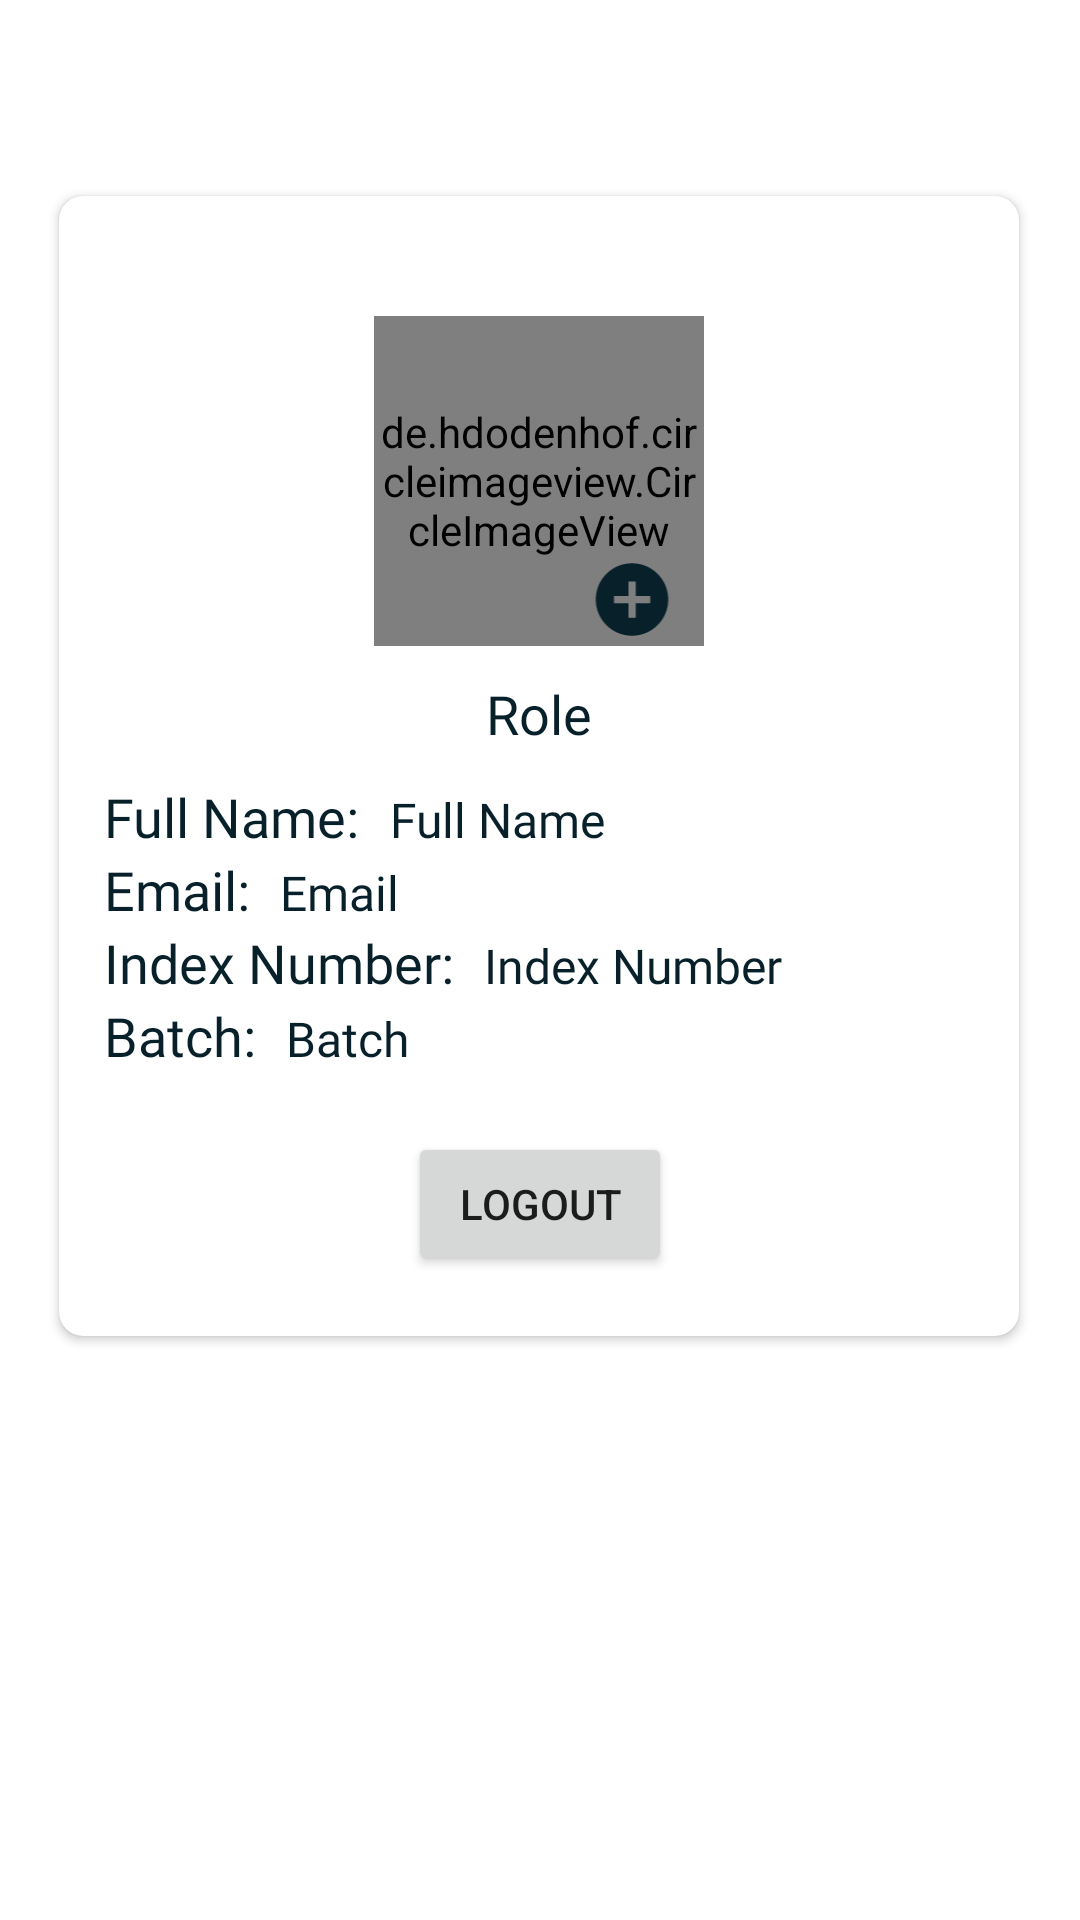

Android layout source for this screen:
<!-- AndroidManifest.xml: application theme Theme.UniversityITSchool -->
<!-- res/layout/profile_view.xml -->
<?xml version="1.0" encoding="utf-8"?>
<androidx.constraintlayout.widget.ConstraintLayout xmlns:android="http://schemas.android.com/apk/res/android"
    xmlns:tools="http://schemas.android.com/tools"
    android:layout_width="match_parent"
    android:layout_height="match_parent"
    xmlns:app="http://schemas.android.com/apk/res-auto"
    android:clipToPadding="false">

    <androidx.cardview.widget.CardView
        android:layout_width="320dp"
        android:layout_height="wrap_content"
        app:cardCornerRadius="8dp"
        app:layout_constraintBottom_toBottomOf="parent"
        app:layout_constraintEnd_toEndOf="parent"
        app:layout_constraintHorizontal_bias="0.491"
        app:layout_constraintStart_toStartOf="parent"
        app:layout_constraintTop_toTopOf="parent"
        app:layout_constraintVertical_bias="0.251">

        <androidx.constraintlayout.widget.ConstraintLayout
            android:layout_width="match_parent"
            android:layout_height="match_parent">

            <de.hdodenhof.circleimageview.CircleImageView
                android:id="@+id/profilePicture"
                android:layout_width="110dp"
                android:layout_height="110dp"
                android:layout_marginTop="40dp"
                android:src="@mipmap/ic_launcher"
                app:layout_constraintEnd_toEndOf="parent"
                app:layout_constraintStart_toStartOf="parent"
                app:layout_constraintTop_toTopOf="parent"
                tools:ignore="MissingConstraints"></de.hdodenhof.circleimageview.CircleImageView>


            <ImageView
                android:id="@+id/btnEdit"
                android:layout_width="30dp"
                android:layout_height="29dp"
                android:layout_marginTop="80dp"
                android:src="@drawable/ic_baseline_add_circle_24"
                app:layout_constraintEnd_toEndOf="@+id/profilePicture"
                app:layout_constraintHorizontal_bias="0.951"
                app:layout_constraintStart_toStartOf="parent"
                app:layout_constraintTop_toTopOf="@+id/profilePicture" />

            <TextView
                android:id="@+id/personRole"
                android:layout_width="wrap_content"
                android:layout_height="wrap_content"
                android:fontFamily="@font/poppins_medium"
                android:text="Role"
                android:textColor="@color/lightBluePro"
                android:textSize="18sp"
                app:layout_constraintBottom_toBottomOf="parent"
                app:layout_constraintEnd_toEndOf="parent"
                app:layout_constraintStart_toStartOf="parent"
                app:layout_constraintTop_toBottomOf="@+id/profilePicture"
                app:layout_constraintVertical_bias="0.051" />

            <LinearLayout
                android:id="@+id/nameLayer"
                android:layout_width="match_parent"
                android:layout_height="wrap_content"
                android:layout_marginTop="10dp"
                android:paddingHorizontal="5dp"
                app:layout_constraintTop_toBottomOf="@+id/personRole">

                <TextView
                    android:id="@+id/personName"
                    android:layout_width="wrap_content"
                    android:layout_height="wrap_content"
                    android:layout_marginStart="10dp"
                    android:fontFamily="@font/poppins_medium"
                    android:text="Full Name:"
                    android:textColor="@color/lightBluePro"
                    android:textSize="18sp"
                    app:layout_constraintBottom_toBottomOf="parent"
                    app:layout_constraintEnd_toEndOf="parent"
                    app:layout_constraintHorizontal_bias="0.016"
                    app:layout_constraintStart_toStartOf="parent"
                    app:layout_constraintTop_toBottomOf="@+id/personRole"
                    app:layout_constraintVertical_bias="0.346" />

                <TextView
                    android:id="@+id/personDBName"
                    android:layout_width="wrap_content"
                    android:layout_height="wrap_content"
                    android:layout_marginStart="10dp"
                    android:fontFamily="@font/poppins_medium"
                    android:text="Full Name"
                    android:textColor="@color/lightBluePro"
                    android:textSize="16sp"
                    app:layout_constraintBottom_toBottomOf="parent"
                    app:layout_constraintEnd_toEndOf="parent"
                    app:layout_constraintHorizontal_bias="0.016"
                    app:layout_constraintStart_toStartOf="parent"
                    app:layout_constraintTop_toBottomOf="@+id/personRole"
                    app:layout_constraintVertical_bias="0.346" />

            </LinearLayout>

            <LinearLayout
                android:id="@+id/emailLayer"
                android:layout_width="match_parent"
                android:layout_height="wrap_content"
                android:paddingHorizontal="5dp"
                app:layout_constraintTop_toBottomOf="@+id/nameLayer">

                <TextView
                    android:id="@+id/personEmail"
                    android:layout_width="wrap_content"
                    android:layout_height="wrap_content"
                    android:layout_marginStart="10dp"
                    android:fontFamily="@font/poppins_medium"
                    android:text="Email:"
                    android:textColor="@color/lightBluePro"
                    android:textSize="18sp"
                    app:layout_constraintBottom_toBottomOf="parent"
                    app:layout_constraintEnd_toEndOf="parent"
                    app:layout_constraintHorizontal_bias="0.016"
                    app:layout_constraintStart_toStartOf="parent"
                    app:layout_constraintTop_toBottomOf="@+id/personRole"
                    app:layout_constraintVertical_bias="0.346" />

                <TextView
                    android:id="@+id/personDBEmail"
                    android:layout_width="wrap_content"
                    android:layout_height="wrap_content"
                    android:layout_marginStart="10dp"
                    android:fontFamily="@font/poppins_medium"
                    android:text="Email"
                    android:textColor="@color/lightBluePro"
                    android:textSize="16sp"
                    app:layout_constraintBottom_toBottomOf="parent"
                    app:layout_constraintEnd_toEndOf="parent"
                    app:layout_constraintHorizontal_bias="0.016"
                    app:layout_constraintStart_toStartOf="parent"
                    app:layout_constraintTop_toBottomOf="@+id/personRole"
                    app:layout_constraintVertical_bias="0.346" />

            </LinearLayout>

            <LinearLayout
                android:id="@+id/indexLayer"
                android:layout_width="match_parent"
                android:layout_height="wrap_content"
                android:paddingHorizontal="5dp"
                app:layout_constraintTop_toBottomOf="@+id/emailLayer">

                <TextView
                    android:id="@+id/personIndex"
                    android:layout_width="wrap_content"
                    android:layout_height="wrap_content"
                    android:layout_marginStart="10dp"
                    android:fontFamily="@font/poppins_medium"
                    android:text="Index Number:"
                    android:textColor="@color/lightBluePro"
                    android:textSize="18sp"
                    app:layout_constraintBottom_toBottomOf="parent"
                    app:layout_constraintEnd_toEndOf="parent"
                    app:layout_constraintHorizontal_bias="0.016"
                    app:layout_constraintStart_toStartOf="parent"
                    app:layout_constraintTop_toBottomOf="@+id/personRole"
                    app:layout_constraintVertical_bias="0.346" />

                <TextView
                    android:id="@+id/personDBIndex"
                    android:layout_width="wrap_content"
                    android:layout_height="wrap_content"
                    android:layout_marginStart="10dp"
                    android:fontFamily="@font/poppins_medium"
                    android:text="Index Number"
                    android:textColor="@color/lightBluePro"
                    android:textSize="16sp"
                    app:layout_constraintBottom_toBottomOf="parent"
                    app:layout_constraintEnd_toEndOf="parent"
                    app:layout_constraintHorizontal_bias="0.016"
                    app:layout_constraintStart_toStartOf="parent"
                    app:layout_constraintTop_toBottomOf="@+id/personRole"
                    app:layout_constraintVertical_bias="0.346" />

            </LinearLayout>

            <LinearLayout
                android:id="@+id/batchLayer"
                android:layout_width="match_parent"
                android:layout_height="wrap_content"
                android:paddingHorizontal="5dp"
                app:layout_constraintTop_toBottomOf="@+id/indexLayer">

                <TextView
                    android:id="@+id/personBatch"
                    android:layout_width="wrap_content"
                    android:layout_height="wrap_content"
                    android:layout_marginStart="10dp"
                    android:fontFamily="@font/poppins_medium"
                    android:text="Batch:"
                    android:textColor="@color/lightBluePro"
                    android:textSize="18sp"
                    app:layout_constraintBottom_toBottomOf="parent"
                    app:layout_constraintEnd_toEndOf="parent"
                    app:layout_constraintHorizontal_bias="0.016"
                    app:layout_constraintStart_toStartOf="parent"
                    app:layout_constraintTop_toBottomOf="@+id/personRole"
                    app:layout_constraintVertical_bias="0.346" />

                <TextView
                    android:id="@+id/personDBBatch"
                    android:layout_width="wrap_content"
                    android:layout_height="wrap_content"
                    android:layout_marginStart="10dp"
                    android:fontFamily="@font/poppins_medium"
                    android:text="Batch"
                    android:textColor="@color/lightBluePro"
                    android:textSize="16sp"
                    app:layout_constraintBottom_toBottomOf="parent"
                    app:layout_constraintEnd_toEndOf="parent"
                    app:layout_constraintHorizontal_bias="0.016"
                    app:layout_constraintStart_toStartOf="parent"
                    app:layout_constraintTop_toBottomOf="@+id/personRole"
                    app:layout_constraintVertical_bias="0.346" />

            </LinearLayout>

            <Button
                android:id="@+id/btnLogout"
                android:layout_width="wrap_content"
                android:layout_height="wrap_content"
                android:layout_marginTop="20dp"
                android:layout_marginBottom="20dp"
                android:text="logout"
                app:layout_constraintBottom_toBottomOf="parent"
                app:layout_constraintEnd_toEndOf="parent"
                app:layout_constraintHorizontal_bias="0.501"
                app:layout_constraintStart_toStartOf="parent"
                app:layout_constraintTop_toBottomOf="@+id/batchLayer"
                app:layout_constraintVertical_bias="1.0" />

        </androidx.constraintlayout.widget.ConstraintLayout>

    </androidx.cardview.widget.CardView>


</androidx.constraintlayout.widget.ConstraintLayout>
<!-- resources referenced by this layout -->
<resources>
  <color name="lightBluePro">#07202a</color>
  <!-- drawable ic_baseline_add_circle_24 (drawable) -->
  <vector android:height="24dp" android:tint="#07202A"
      android:viewportHeight="24" android:viewportWidth="24"
      android:width="24dp" xmlns:android="http://schemas.android.com/apk/res/android">
      <path android:fillColor="@android:color/white" android:pathData="M12,2C6.48,2 2,6.48 2,12s4.48,10 10,10 10,-4.48 10,-10S17.52,2 12,2zM17,13h-4v4h-2v-4L7,13v-2h4L11,7h2v4h4v2z"/>
  </vector>
  <style name="Theme.UniversityITSchool" parent="Theme.MaterialComponents.Light.DarkActionBar">
          
          <item name="colorPrimary">@color/lightBlue</item>
          <item name="colorPrimaryVariant">@color/lightBluePro</item>
          <item name="colorOnPrimary">@color/white</item>
          
          <item name="colorSecondary">@color/teal_200</item>
          <item name="colorSecondaryVariant">@color/teal_700</item>
          <item name="colorOnSecondary">@color/black</item>
          
          <item name="android:statusBarColor" tools:targetApi="l">?attr/colorPrimaryVariant</item>
          
          <item name="drawerArrowStyle">@style/DrawerIcon</item>
          <item name="windowActionBar">false</item>
          <item name="windowNoTitle">true</item>
      </style>
  <color name="lightBlue">#04161d</color>
  <color name="white">#FFFFFFFF</color>
  <color name="teal_200">#FF03DAC5</color>
  <color name="teal_700">#FF018786</color>
  <color name="black">#FF000000</color>
  <style name="DrawerIcon" parent="Widget.AppCompat.DrawerArrowToggle">
          <item name="color">@color/lightBluePro</item>
      </style>
</resources>
